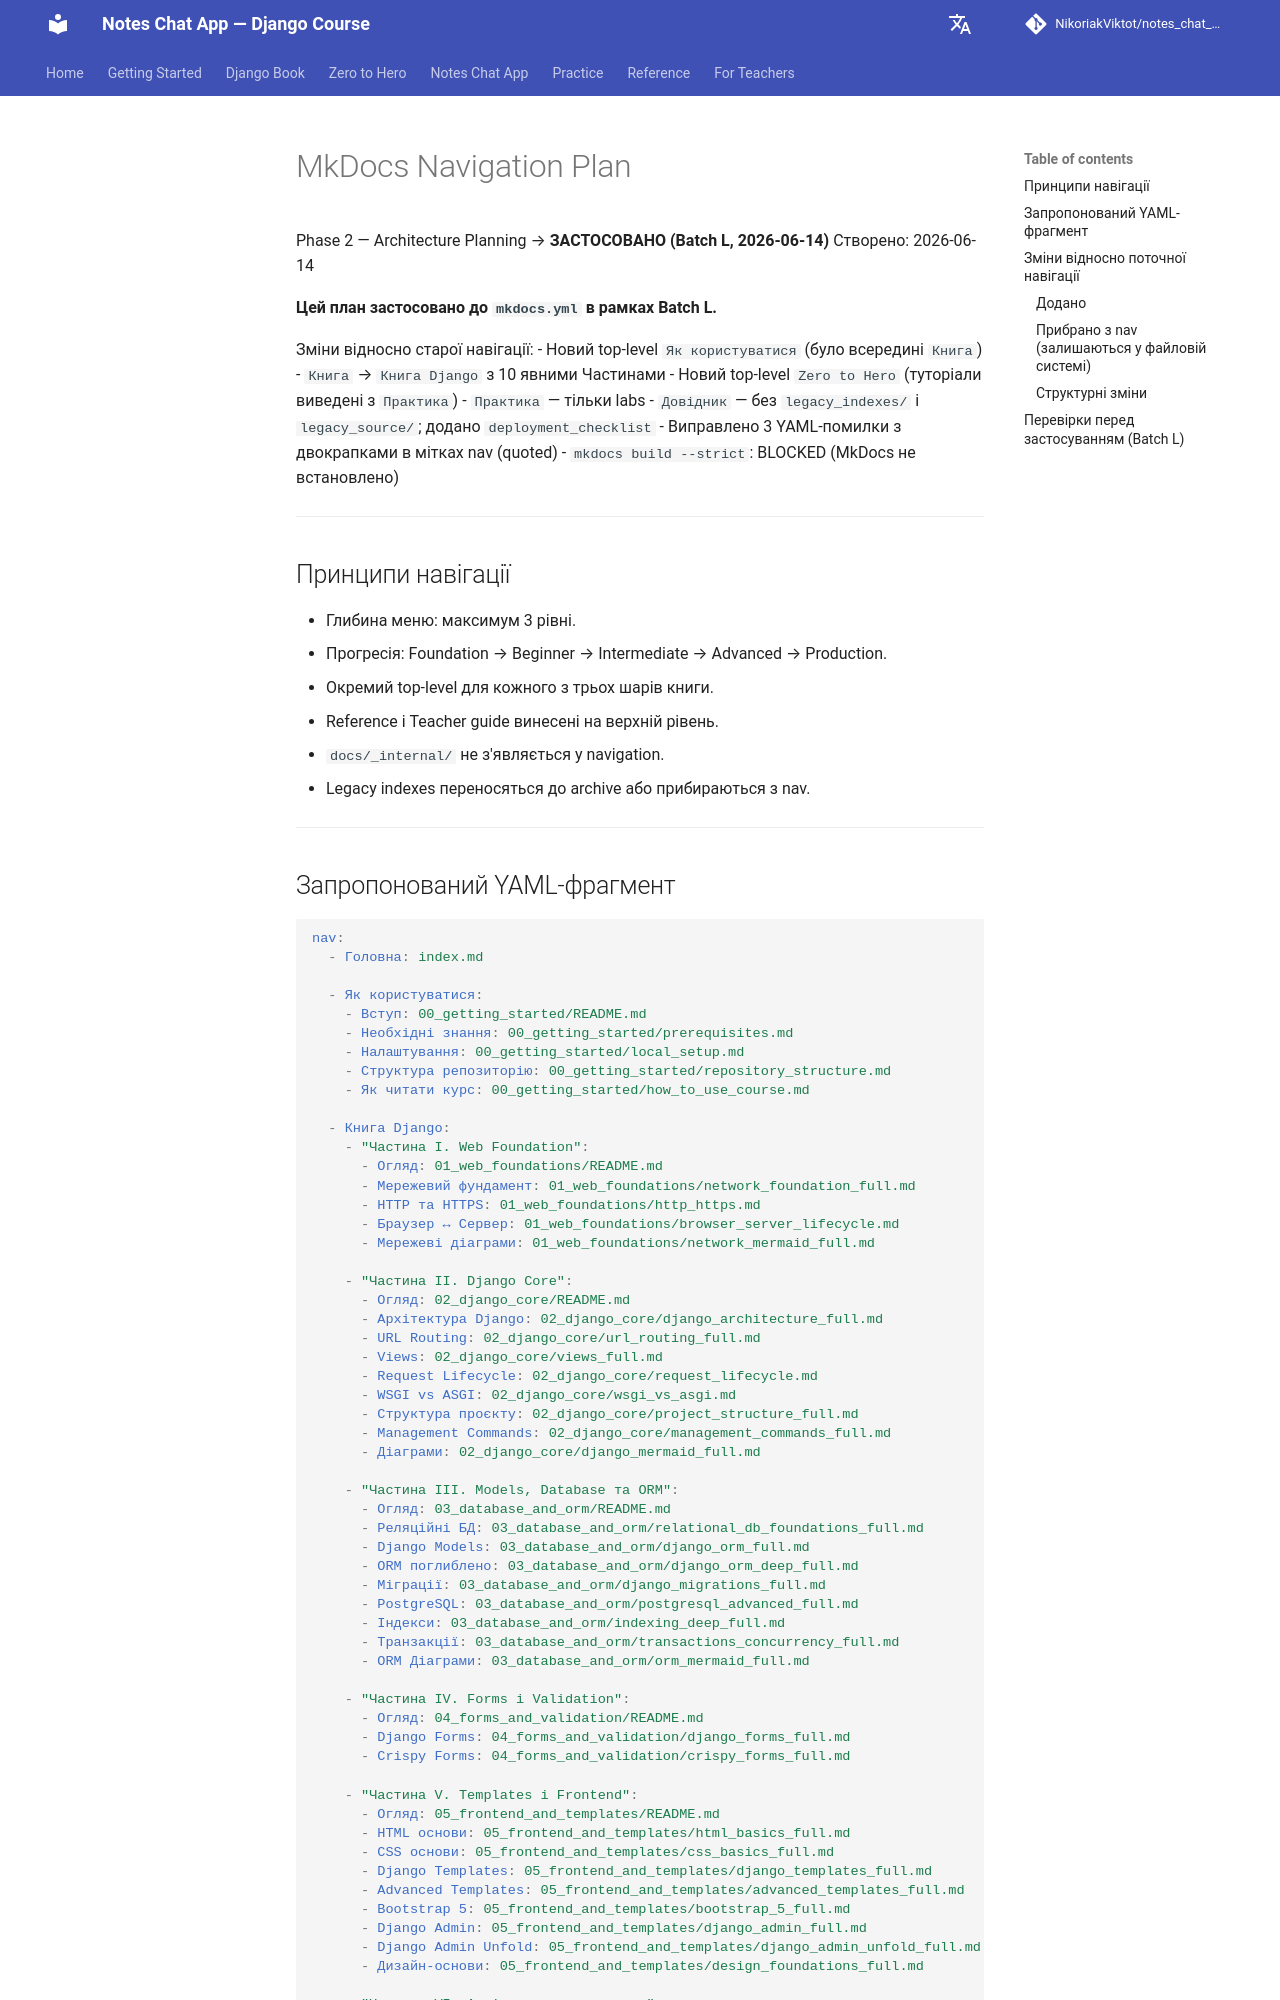

repository: NikoriakViktot/notes_chat_app · page: en/_internal/MKDOCS_NAVIGATION_PLAN/index.html · generator: mkdocs

# MkDocs Navigation Plan

Phase 2 — Architecture Planning → **ЗАСТОСОВАНО (Batch L, 2026-06-14)**
Створено: 2026-06-14

**Цей план застосовано до `mkdocs.yml` в рамках Batch L.**

Зміни відносно старої навігації:
- Новий top-level `Як користуватися` (було всередині `Книга`)
- `Книга` → `Книга Django` з 10 явними Частинами
- Новий top-level `Zero to Hero` (туторіали виведені з `Практика`)
- `Практика` — тільки labs
- `Довідник` — без `legacy_indexes/` і `legacy_source/`; додано `deployment_checklist`
- Виправлено 3 YAML-помилки з двокрапками в мітках nav (quoted)
- `mkdocs build --strict`: BLOCKED (MkDocs не встановлено)

---

## Принципи навігації

- Глибина меню: максимум 3 рівні.
- Прогресія: Foundation → Beginner → Intermediate → Advanced → Production.
- Окремий top-level для кожного з трьох шарів книги.
- Reference і Teacher guide винесені на верхній рівень.
- `docs/_internal/` не з'являється у navigation.
- Legacy indexes переносяться до archive або прибираються з nav.

---
